Run: headless pygame with SDL's dummy video driver; simulated clock (each Clock.tick advances the game by its frame time, no real sleeping); random seed 0; keys injected as events and as key.get_pressed() state; no mouse input.
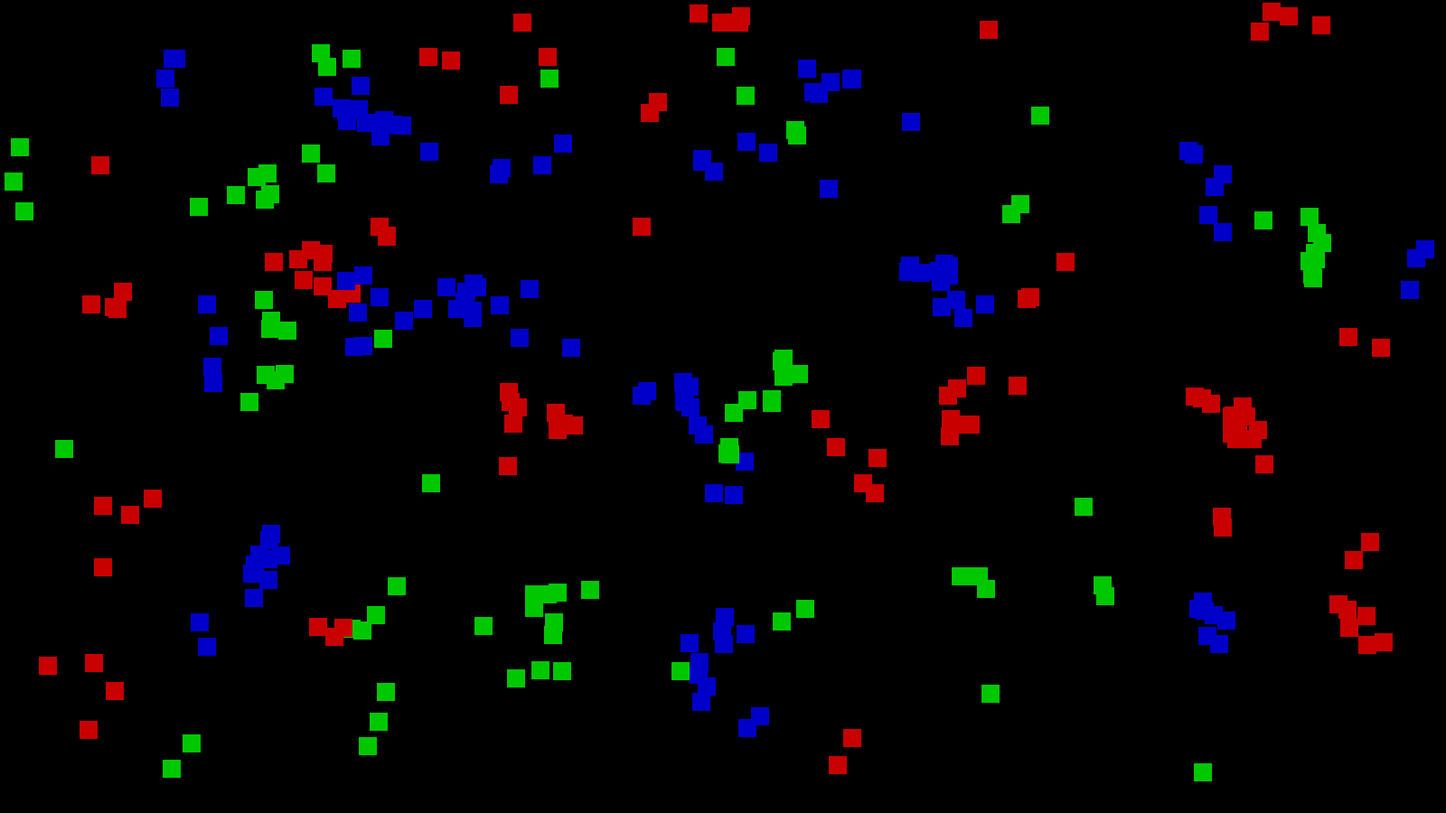
Frame 1 of 2 · flips 1–60 · no input
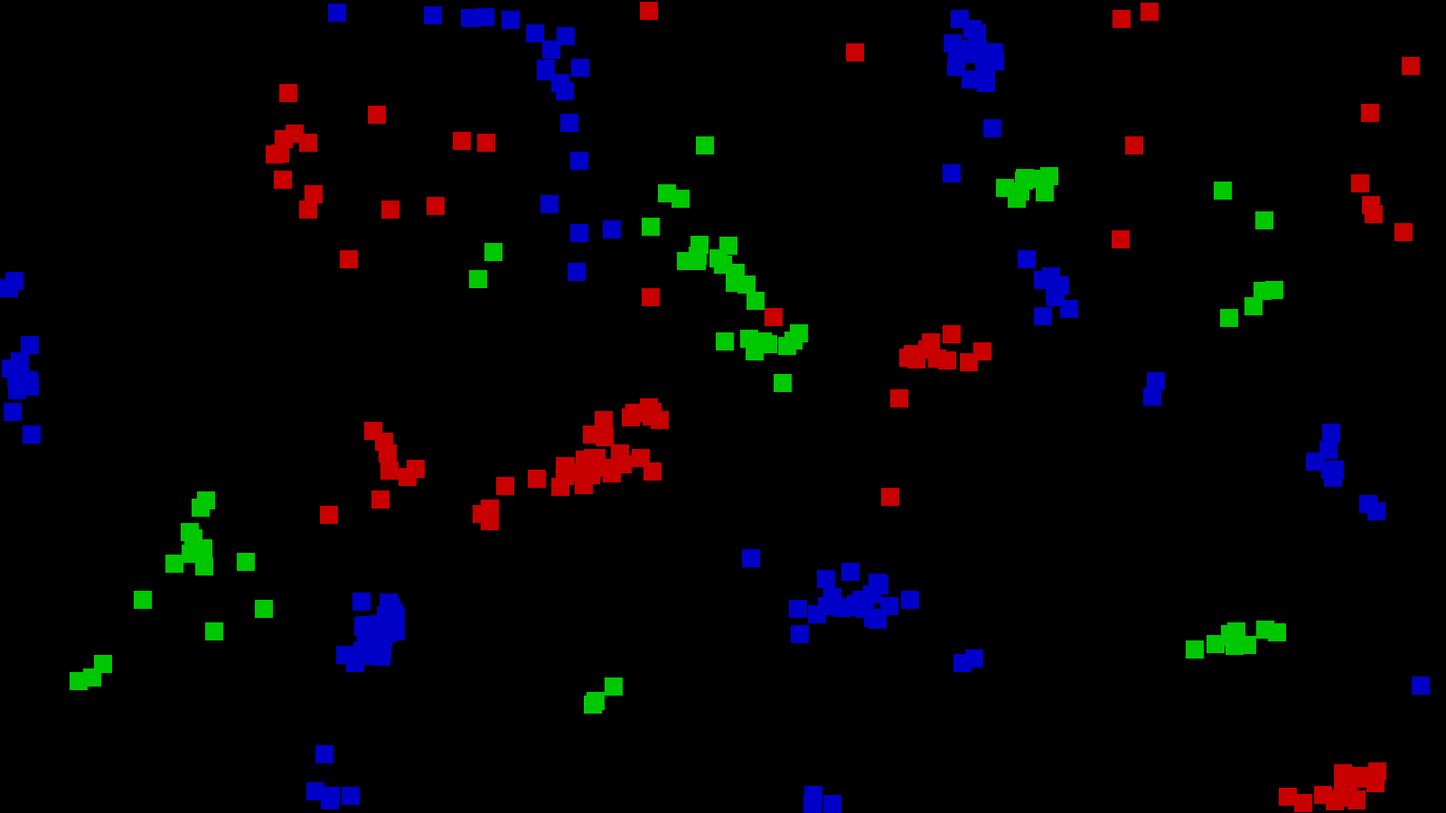
Frame 2 of 2 · flips 61–180 · tapped SPACE, RETURN · held RIGHT (→), D

The pygame program that drew these frames:

# Potrzebne importy
import math
import random

import pygame
from pygame.locals import *

class Entity:

    differentTypeCount = 3

    def __init__(self, x, y, entityType):

        self.x = x
        self.y = y

        self.width = 20
        self.height = 20

        self.xVel = 0
        self.yVel = 0

        self.acc = 0.4

        self.rect = Rect(self.x, self.y, self.width, self.height)

        self.type = entityType
        self.color = TYPE_TO_COLOR[entityType]

        self.entityToChase = None
        self.entityToEscape = None

    def update(self):

        self.xVel *= 0.9
        self.yVel *= 0.9

        if self.entityToChase:
            vectorToChase = self.getVectorToTarget(self.entityToChase)
            self.xVel += vectorToChase[0] * 0.4
            self.yVel += vectorToChase[1] * 0.4

        if self.entityToEscape:
            vectorToChase = self.getVectorToTarget(self.entityToEscape)
            self.xVel -= vectorToChase[0] * 0.4
            self.yVel -= vectorToChase[1] * 0.4

        self.xVel += random.uniform(-0.5, 0.5)
        self.yVel += random.uniform(-0.5, 0.5)

        self.x += self.xVel
        self.y += self.yVel

        if self.x < 0:
            self.x = 0
            self.xVel *= -1.4

        if self.x > SCREEN_WIDTH - self.width:
            self.x = SCREEN_WIDTH - self.width
            self.xVel *= -1.4

        if self.y < 0:
            self.y = 0
            self.yVel *= -1.4

        if self.y > SCREEN_HEIGHT - self.height:
            self.y = SCREEN_HEIGHT - self.height
            self.yVel *= -1.4

        self.rect = Rect(self.x, self.y, self.width, self.height)


    def getVectorToTarget(self, target):

        vectorToTargetToChase = (target.x - self.x, target.y - self.y)
        vectorLength = ((vectorToTargetToChase[0] ** 2) + (vectorToTargetToChase[1] ** 2)) ** 0.5

        vectorNormalized = vectorToTargetToChase[0] / vectorLength, vectorToTargetToChase[1] / vectorLength

        vectorWithVelocity = vectorNormalized[0], vectorNormalized[1]

        return vectorWithVelocity

    def checkCollision(self, otherEntity):

        if self.rect.colliderect(otherEntity):

            if (self.type - 1) % Entity.differentTypeCount == otherEntity.type:
                otherEntity.type = self.type

                otherEntity.color = TYPE_TO_COLOR[otherEntity.type]

    def checkClosestEntityToChase(self, entityList):

        self.entityToChase = None
        self.entityToEscape = None

        minDistanceChase = 10000000
        minDistanceEscape = 10000000

        for entity in entityList:

            if self.type == entity.type:
                continue

            dist = math.dist((self.x, self.y), (entity.x, entity.y))
            if (self.type - 1) % Entity.differentTypeCount == entity.type:

                if dist < minDistanceChase or self.entityToChase is None:
                    minDistanceChase = dist
                    self.entityToChase = entity

            if (self.type + 1) % Entity.differentTypeCount == entity.type:

                if dist < minDistanceEscape or self.entityToEscape is None:
                    minDistanceEscape = dist
                    self.entityToEscape = entity


    def draw(self):
        pygame.draw.rect(screen, self.color, self.rect)

TYPE_TO_COLOR = {
    0: (200, 0, 0),
    1: (0, 200, 0),
    2: (0, 0, 200),
}

SCREEN_WIDTH = 1600
SCREEN_HEIGHT = 900


# Inicjalizacja wszystkich mechanizmów pythona (po prostu to jest ważne);
pygame.init()

# Parametry Screena
screen = pygame.display.set_mode((SCREEN_WIDTH, SCREEN_HEIGHT))

# Zegar kontrolujący FPS-y
clock = pygame.time.Clock()

player = Entity(100, 200, 0)

listOfEntities = []
for i in range(300):
    xRand = random.randint(50, SCREEN_WIDTH - 100)
    yRand = random.randint(50, SCREEN_HEIGHT - 100)

    typeRand = random.randint(0, 2)

    listOfEntities.append(Entity(xRand, yRand, typeRand))

# Pętla gry
running = True
while running:

    # Te cztery linijki pozwalają nam normalnie zamknąć program.
    for event in pygame.event.get():
        if event.type == pygame.QUIT:
            running = False
            break

    keys = pygame.key.get_pressed()

    if keys[K_d]:
        player.xVel += player.acc
    if keys[K_a]:
        player.xVel -= player.acc
    if keys[K_w]:
        player.yVel -= player.acc
    if keys[K_s]:
        player.yVel += player.acc

    player.update()

    for entity1 in listOfEntities:
        entity1.update()

        if player.rect.colliderect(entity1.rect):
            entity1.xVel += player.xVel / 2
            entity1.yVel += player.yVel / 2

        entity1.checkClosestEntityToChase(listOfEntities)

        for entity2 in listOfEntities:
            entity1.checkCollision(entity2)



    # Rysowanie grafiki:
    screen.fill((0, 0, 0))
    player.draw()
    for entity1 in listOfEntities:
        entity1.draw()

    clock.tick(60)
    pygame.display.flip()

pygame.quit()
